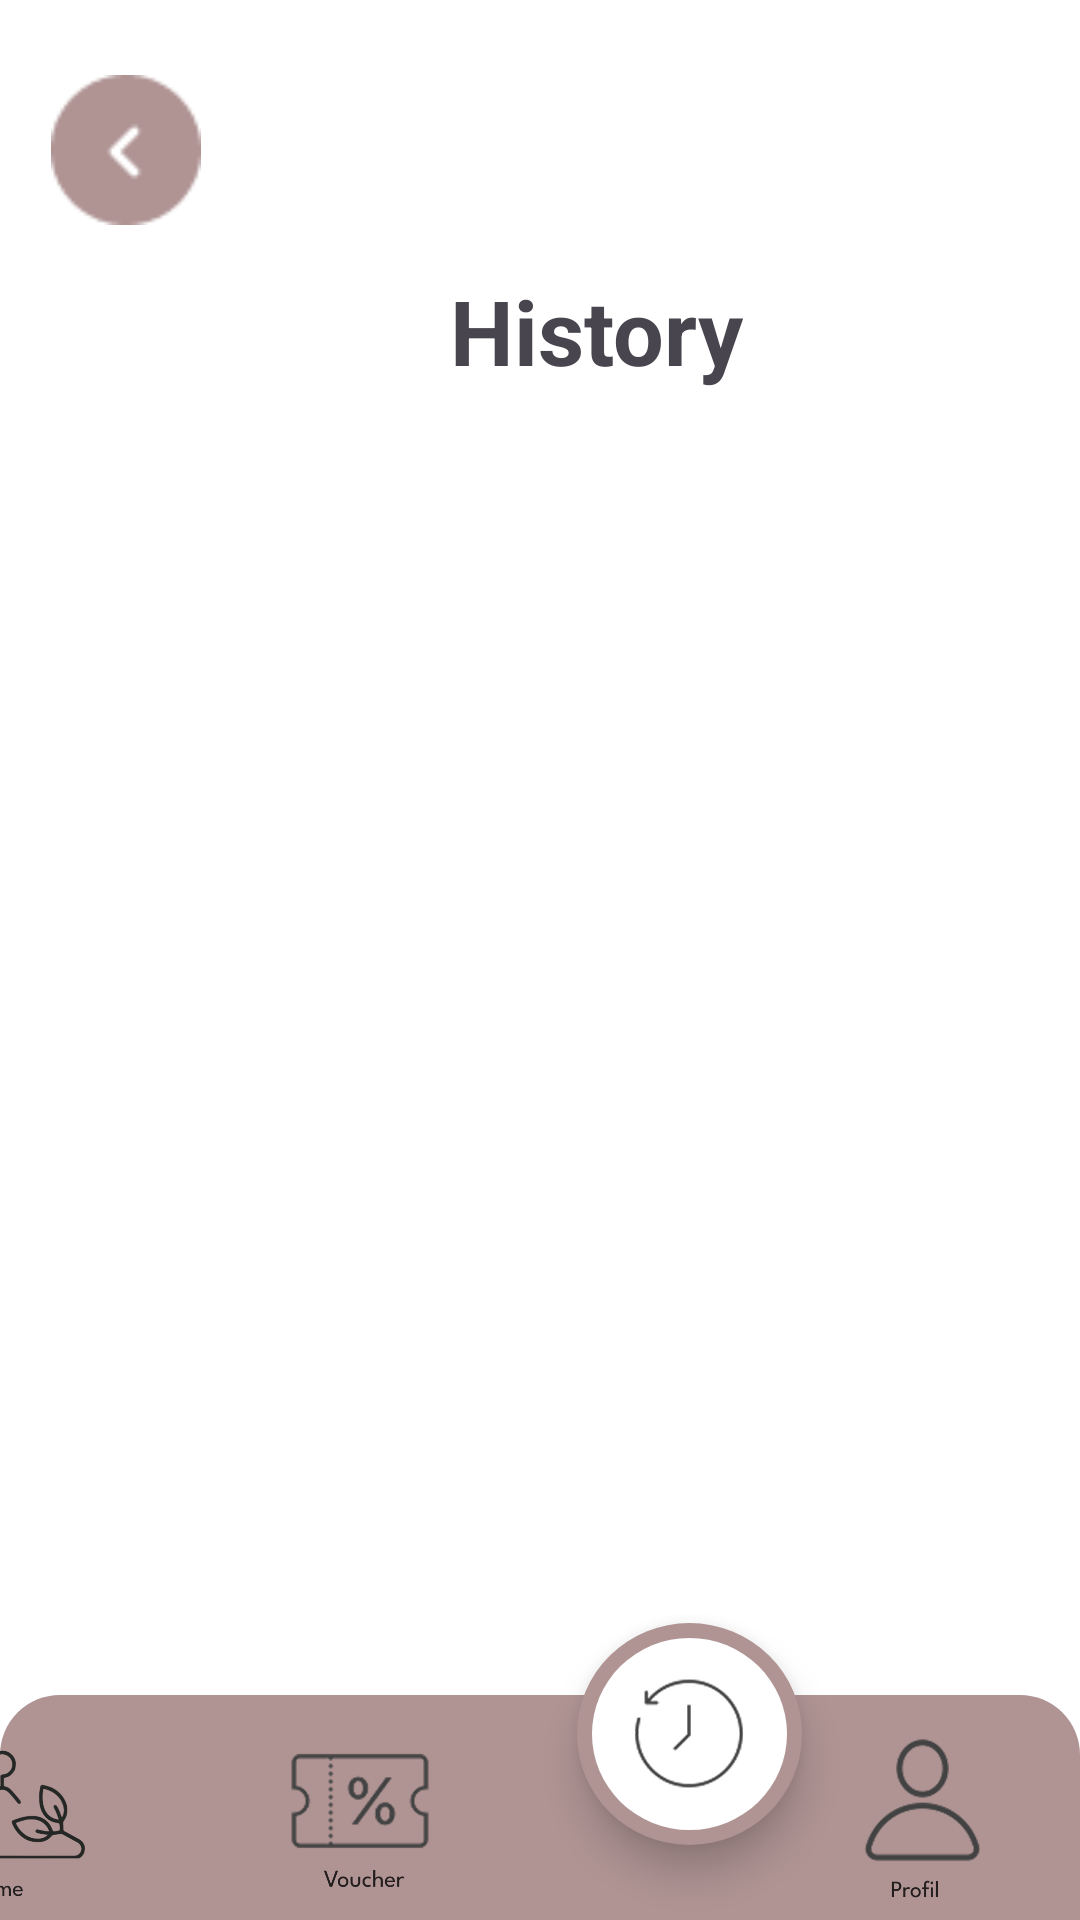

Layout XML and referenced resources for this Android screen:
<!-- AndroidManifest.xml: application theme Theme.ReWear_app1 -->
<!-- res/layout/activity_history.xml -->
<?xml version="1.0" encoding="utf-8"?>
<androidx.coordinatorlayout.widget.CoordinatorLayout
    xmlns:android="http://schemas.android.com/apk/res/android"
    xmlns:app="http://schemas.android.com/apk/res-auto"
    android:layout_width="match_parent"
    android:layout_height="match_parent"
    android:background="#FFFFFF"
    android:fitsSystemWindows="true">

    
    <com.google.android.material.appbar.AppBarLayout
        android:layout_width="match_parent"
        android:layout_height="wrap_content"
        android:theme="@style/ThemeOverlay.MaterialComponents.Dark.ActionBar" />

    
    <ImageView
        android:id="@+id/back"
        android:layout_width="50dp"
        android:layout_height="70dp"
        android:layout_marginTop="15dp"
        android:layout_marginLeft="17dp"
        android:clickable="true"
        android:focusable="true"
        android:src="@drawable/back_home1" />

    
    <TextView
        android:id="@+id/tvHistory"
        android:layout_width="wrap_content"
        android:layout_height="wrap_content"
        android:text="History"
        android:textSize="30sp"
        android:textStyle="bold"
        android:layout_marginTop="90dp"
        android:layout_marginLeft="150dp" />

    
    <ScrollView
        android:id="@+id/scrollView"
        android:layout_width="match_parent"
        android:layout_height="0dp"
        android:layout_marginTop="140dp"
        android:layout_marginBottom="80dp"
        app:layout_behavior="@string/appbar_scrolling_view_behavior"
        android:layout_gravity="fill_vertical"
        android:fillViewport="true">

        <LinearLayout
            android:id="@+id/historyContainer"
            android:layout_width="match_parent"
            android:layout_height="wrap_content"
            android:orientation="vertical"
            android:padding="8dp" />
    </ScrollView>

    
    <ImageView
        android:id="@+id/fab_custom"
        android:layout_width="78dp"
        android:layout_height="72dp"
        android:src="@drawable/t_voucher"
        android:layout_marginEnd="120dp"
        android:elevation="8dp"
        android:clickable="true"
        android:layout_gravity="bottom|center"
        android:layout_marginBottom="2dp" />













    <ImageView
        android:id="@+id/fab_custom1"
        android:layout_width="65dp"
        android:layout_height="55dp"
        android:src="@drawable/t_profil"
        android:elevation="8dp"
        android:clickable="true"
        android:layout_gravity="bottom|end"
        android:layout_marginEnd="20dp"
        android:layout_marginBottom="7dp" />

    <FrameLayout
        android:layout_width="75dp"
        android:layout_height="74dp"
        android:layout_gravity="bottom|center"
        android:layout_marginBottom="25dp"
        android:layout_marginEnd="-100dp"
        android:elevation="8dp"
        android:clickable="true"
        android:background="@drawable/bg_bottom_sc">

        
        <ImageView
            android:id="@+id/history"
            android:layout_width="70dp"
            android:layout_height="55dp"
            android:src="@drawable/historynew"
            android:layout_gravity="center" />

    </FrameLayout>


    <ImageView
        android:id="@+id/home"
        android:layout_width="59dp"
        android:layout_height="50dp"
        android:layout_gravity="bottom|end"
        android:layout_marginEnd="330dp"
        android:layout_marginBottom="7dp"
        android:clickable="true"
        android:elevation="20dp"
        android:focusable="true"
        android:src="@drawable/t_home" />

    <com.google.android.material.bottomnavigation.BottomNavigationView
        android:id="@+id/bottom_navigation"
        android:layout_width="match_parent"
        android:layout_height="75dp"
        android:layout_gravity="bottom"
        android:background="@drawable/bottom"
        app:labelVisibilityMode="labeled"
        app:layout_anchor="@+id/fab_custom"
        app:layout_anchorGravity="center" />

</androidx.coordinatorlayout.widget.CoordinatorLayout>
<!-- resources referenced by this layout -->
<resources>
  <!-- drawable back_home1: png bitmap (drawable, 961 bytes) -->
  <!-- drawable bg_bottom_sc (drawable) -->
  <?xml version="1.0" encoding="utf-8"?>
  <layer-list xmlns:android="http://schemas.android.com/apk/res/android">
  
      
      <item>
          <shape android:shape="oval">
              <solid android:color="#B09494"/> 
              <size android:width="60dp" android:height="60dp"/> 
          </shape>
      </item>
  
      
      <item android:top="5dp" android:bottom="5dp" android:left="5dp" android:right="5dp"> 
          <shape android:shape="oval">
              <solid android:color="@color/white"/> 
              <size android:width="4dp" android:height="15dp"/> 
          </shape>
      </item>
  
  </layer-list>
  <!-- drawable bottom (drawable) -->
  <?xml version="1.0" encoding="utf-8"?>
  <shape xmlns:android="http://schemas.android.com/apk/res/android"
      android:shape="rectangle">
  
      <solid android:color="#B09494"/>  
  
      <corners android:topLeftRadius="20dp"
          android:topRightRadius="20dp"/>  
  
      <padding android:bottom="8dp"/>  
  
      <shadowColor android:color="#80000000"/>  
  </shape>
  <!-- drawable historynew: png bitmap (drawable, 28206 bytes) -->
  <!-- drawable t_home: png bitmap (drawable, 29608 bytes) -->
  <!-- drawable t_profil: png bitmap (drawable, 25453 bytes) -->
  <!-- drawable t_voucher: png bitmap (drawable, 29459 bytes) -->
  <!-- drawable uang1: png bitmap (drawable, 14293 bytes) -->
  <style name="Theme.ReWear_app1" parent="Base.Theme.ReWear_app1" />
  <color name="white">#FFFFFFFF</color>
  <style name="Base.Theme.ReWear_app1" parent="Theme.Material3.DayNight.NoActionBar">
          
          
      </style>
</resources>
